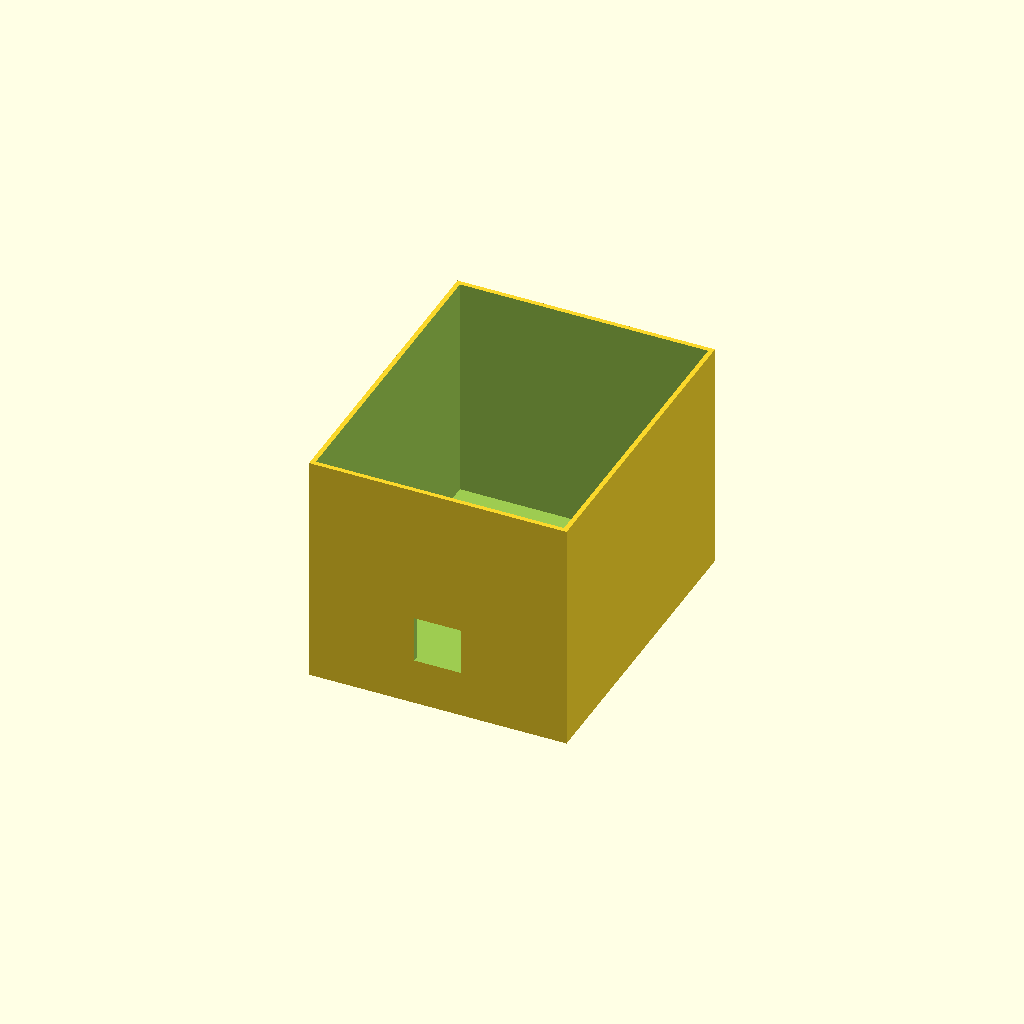
Cell 1: the model at its default parameters.
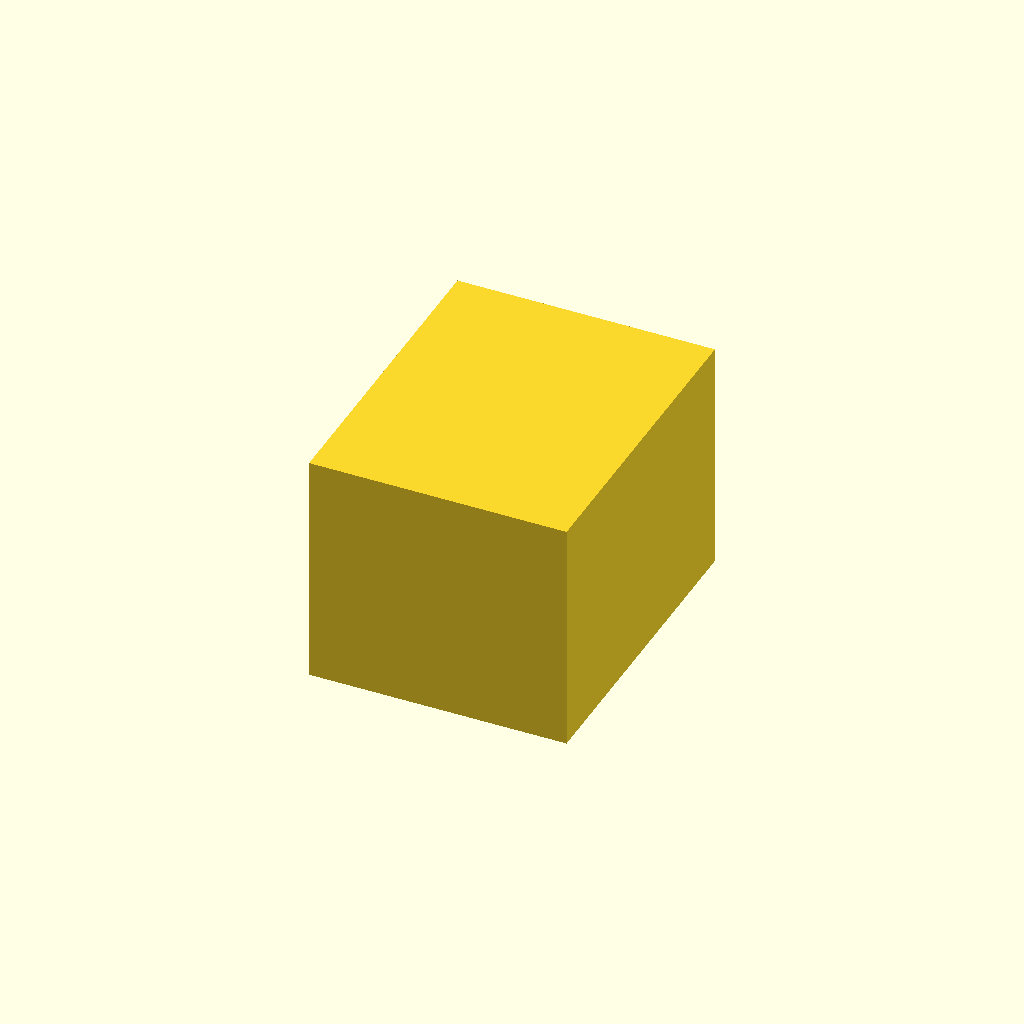
Cell 2: print_orientation = false (everything else at default).
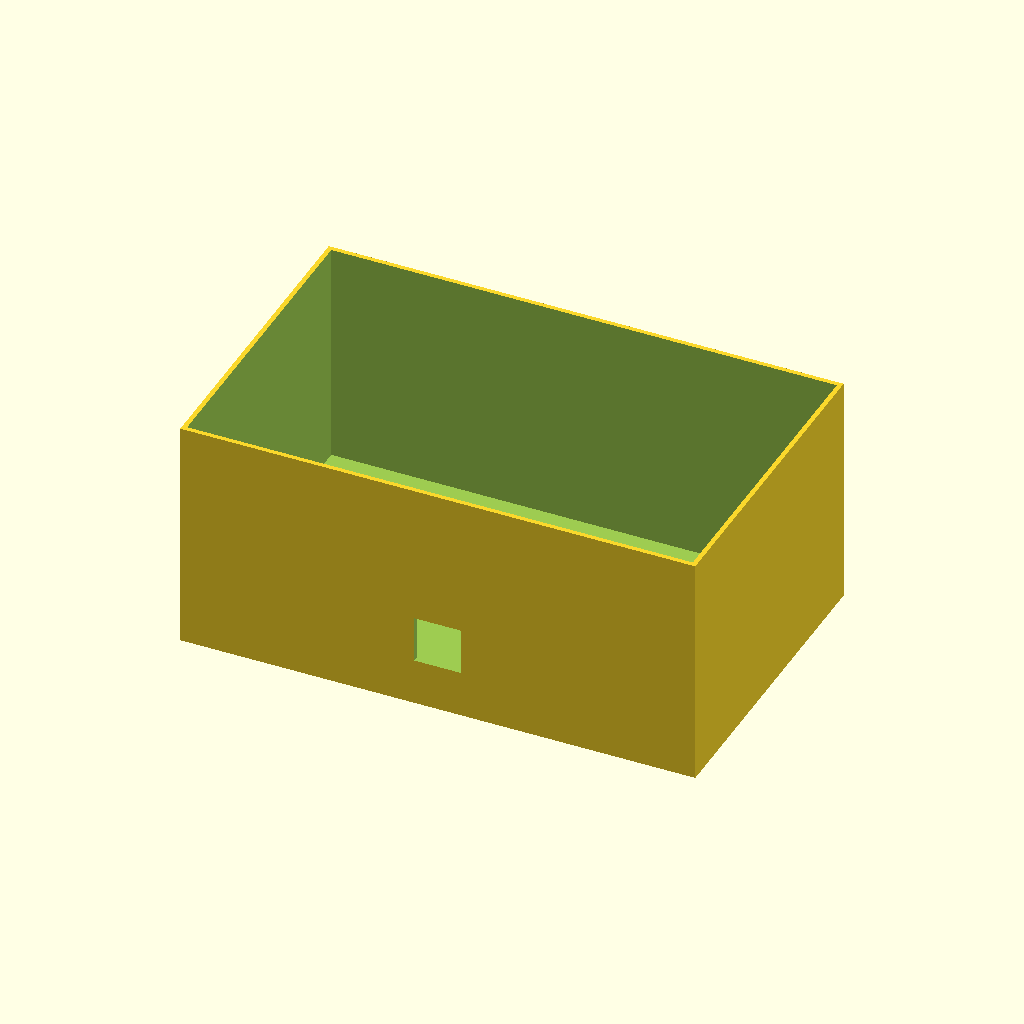
Cell 3: width = 110 (everything else at default).
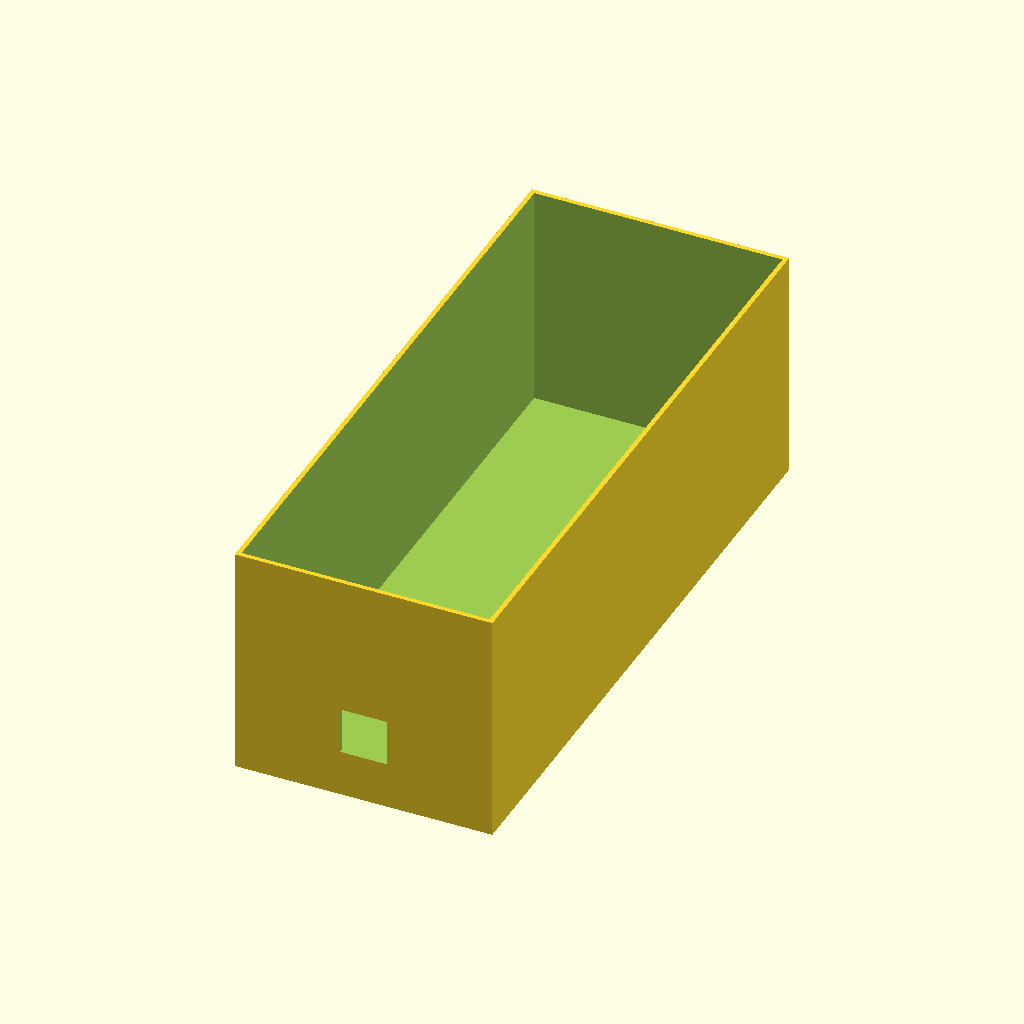
Cell 4: depth = 136 (everything else at default).
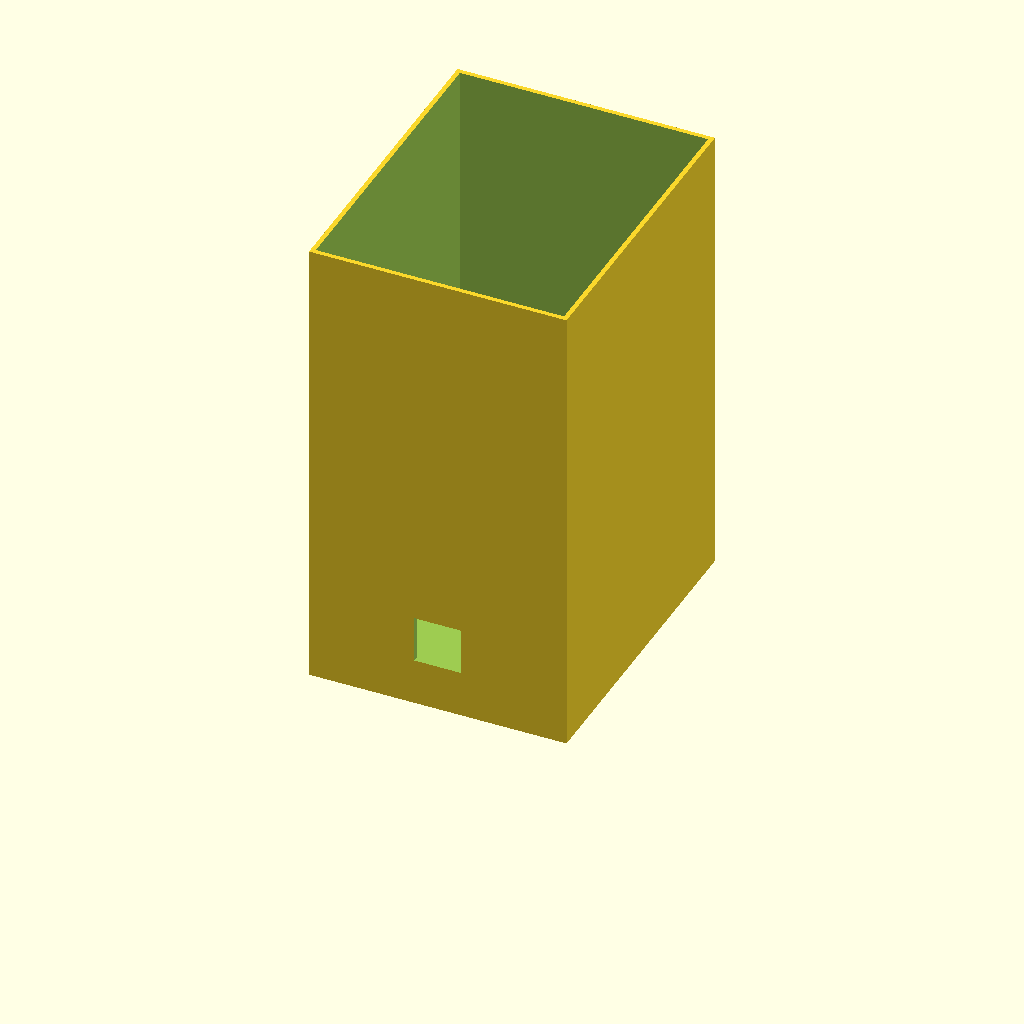
Cell 5: the same model with height = 100.
All cells are drawn from one camera (rotation 55°, 0°, 25°, orthographic, colour scheme Cornfield), so only the parameter changes between them.
Source of the model, hardware/MicroHuli/enclosure/body-50mm.scad:
// Rectangular, flat-top alternative to the original MicroHuli cover.
// Millimetres. Rear is +Y; assembled bottom is Z=0.
width = 55;
depth = 68;
height = 50;
wall = 1.0;
top_thickness = 1.6;
usb_width = 10;
usb_height = 10;
usb_top_offset = 10; // Outside top to upper edge of opening.
print_orientation = true; // Closed top on the bed; no internal supports.

assert(width > 2 * wall && depth > 2 * wall);
assert(height > top_thickness && wall > 0 && top_thickness > 0);
assert(usb_width < width - 2 * wall);
assert(usb_top_offset > top_thickness);
assert(usb_top_offset + usb_height < height);

module body() {
    difference() {
        translate([-width / 2, -depth / 2, 0])
            cube([width, depth, height]);
        // Open bottom, preserving the original nominal 53 x 66 mm cavity.
        translate([-width / 2 + wall, -depth / 2 + wall, -1])
            cube([width - 2 * wall, depth - 2 * wall,
                  height - top_thickness + 1]);
        // Square opening centered on the rear wall.
        translate([-usb_width / 2, depth / 2 - wall - 1,
                   height - usb_top_offset - usb_height])
            cube([usb_width, wall + 2, usb_height]);
    }
}

if (print_orientation)
    translate([0, 0, height]) rotate([180, 0, 0]) body();
else
    body();
Parameter table extracted from the source (name, type, default, range or options):
width: number, default 55
depth: number, default 68
height: number, default 50
wall: number, default 1
top_thickness: number, default 1.6
usb_width: number, default 10
usb_height: number, default 10
usb_top_offset: number, default 10
print_orientation: bool, default true
